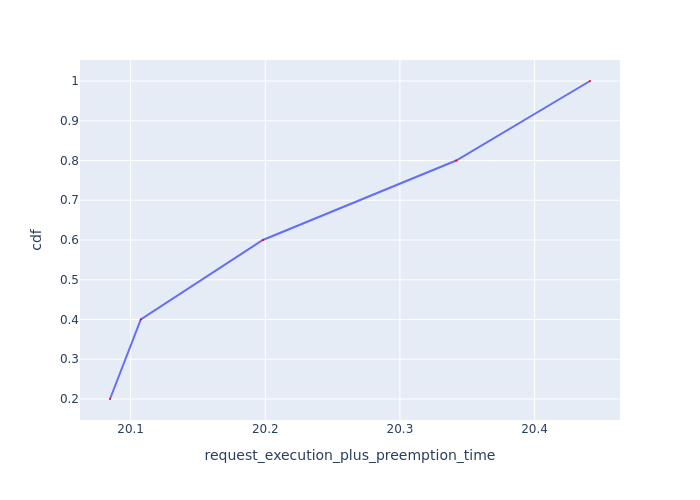

Values plotted in this chart, from the file beside it:
Request Id, request_execution_plus_preemption_time, cdf
0_1, 20.08, 0.2
0_2, 20.11, 0.4
0_3, 20.2, 0.6
0_4, 20.34, 0.8
0_0, 20.44, 1.0
